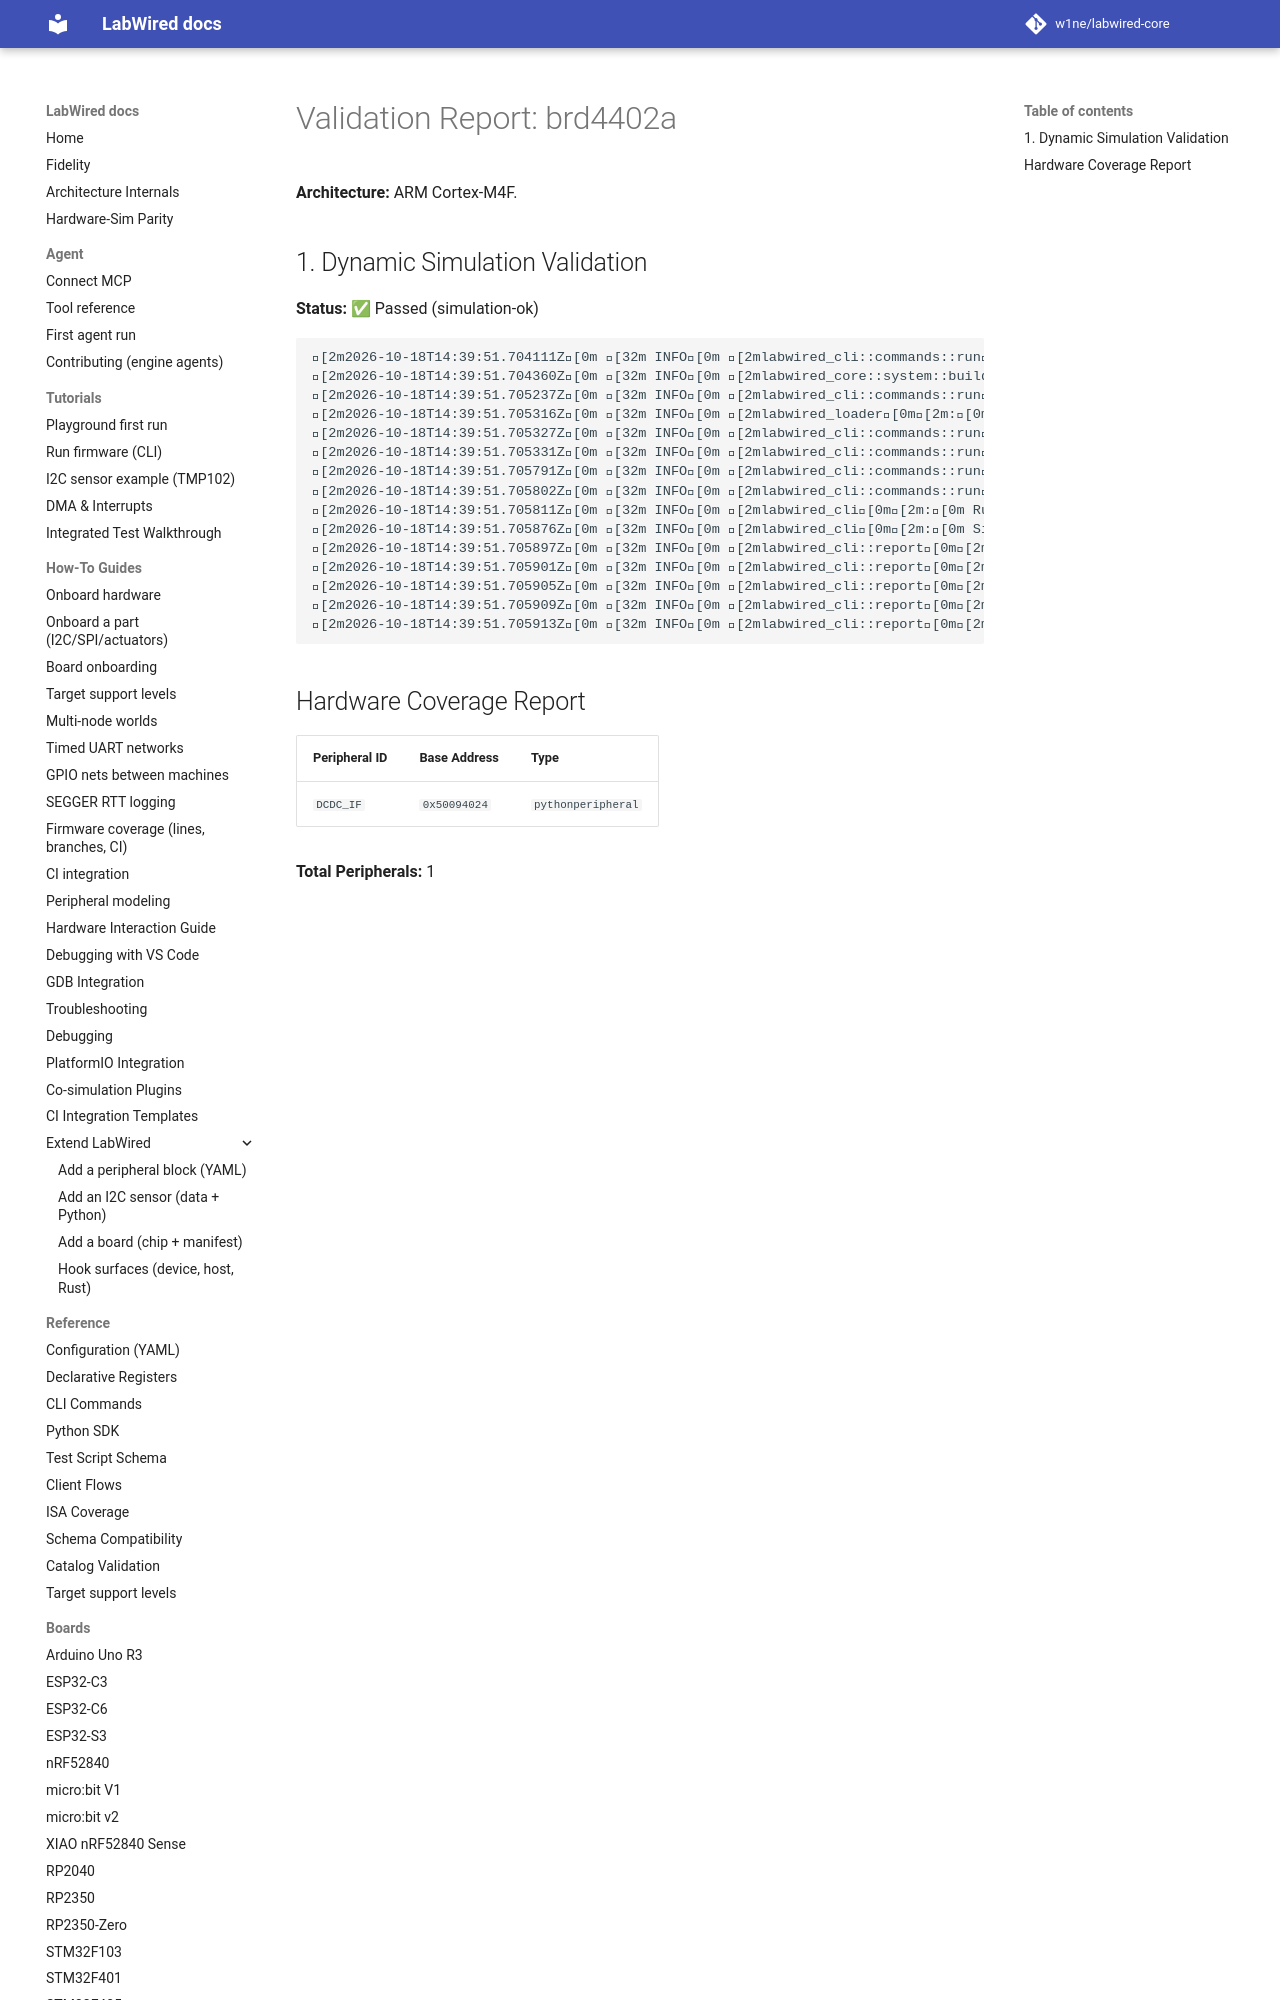

repository: MbedLabs/labwired-core · page: boards/brd4402a/index.html · generator: mkdocs

# Validation Report: brd4402a

**Architecture:** ARM Cortex-M4F.

## 1. Dynamic Simulation Validation
**Status:** ✅ Passed (simulation-ok)

```text
[2m2026-10-18T14:39:51.704111Z[0m [32m INFO[0m [2mlabwired_cli::commands::run[0m[2m:[0m Starting LabWired Simulator
[2m2026-10-18T14:39:51.704360Z[0m [32m INFO[0m [2mlabwired_core::system::builder[0m[2m:[0m Loading chip descriptor: ../../chips/onboarding/brd4402a.yaml
[2m2026-10-18T14:39:51.705237Z[0m [32m INFO[0m [2mlabwired_cli::commands::run[0m[2m:[0m Loading firmware: "/home/andrii/Projects/labwired-renode/core/tests/fixtures/uart-ok-thumbv7m.elf"
[2m2026-10-18T14:39:51.705316Z[0m [32m INFO[0m [2mlabwired_loader[0m[2m:[0m ELF Entry Point: 0x401
[2m2026-10-18T14:39:51.705327Z[0m [32m INFO[0m [2mlabwired_cli::commands::run[0m[2m:[0m Firmware Loaded Successfully!
[2m2026-10-18T14:39:51.705331Z[0m [32m INFO[0m [2mlabwired_cli::commands::run[0m[2m:[0m Entry Point: 0x401
[2m2026-
